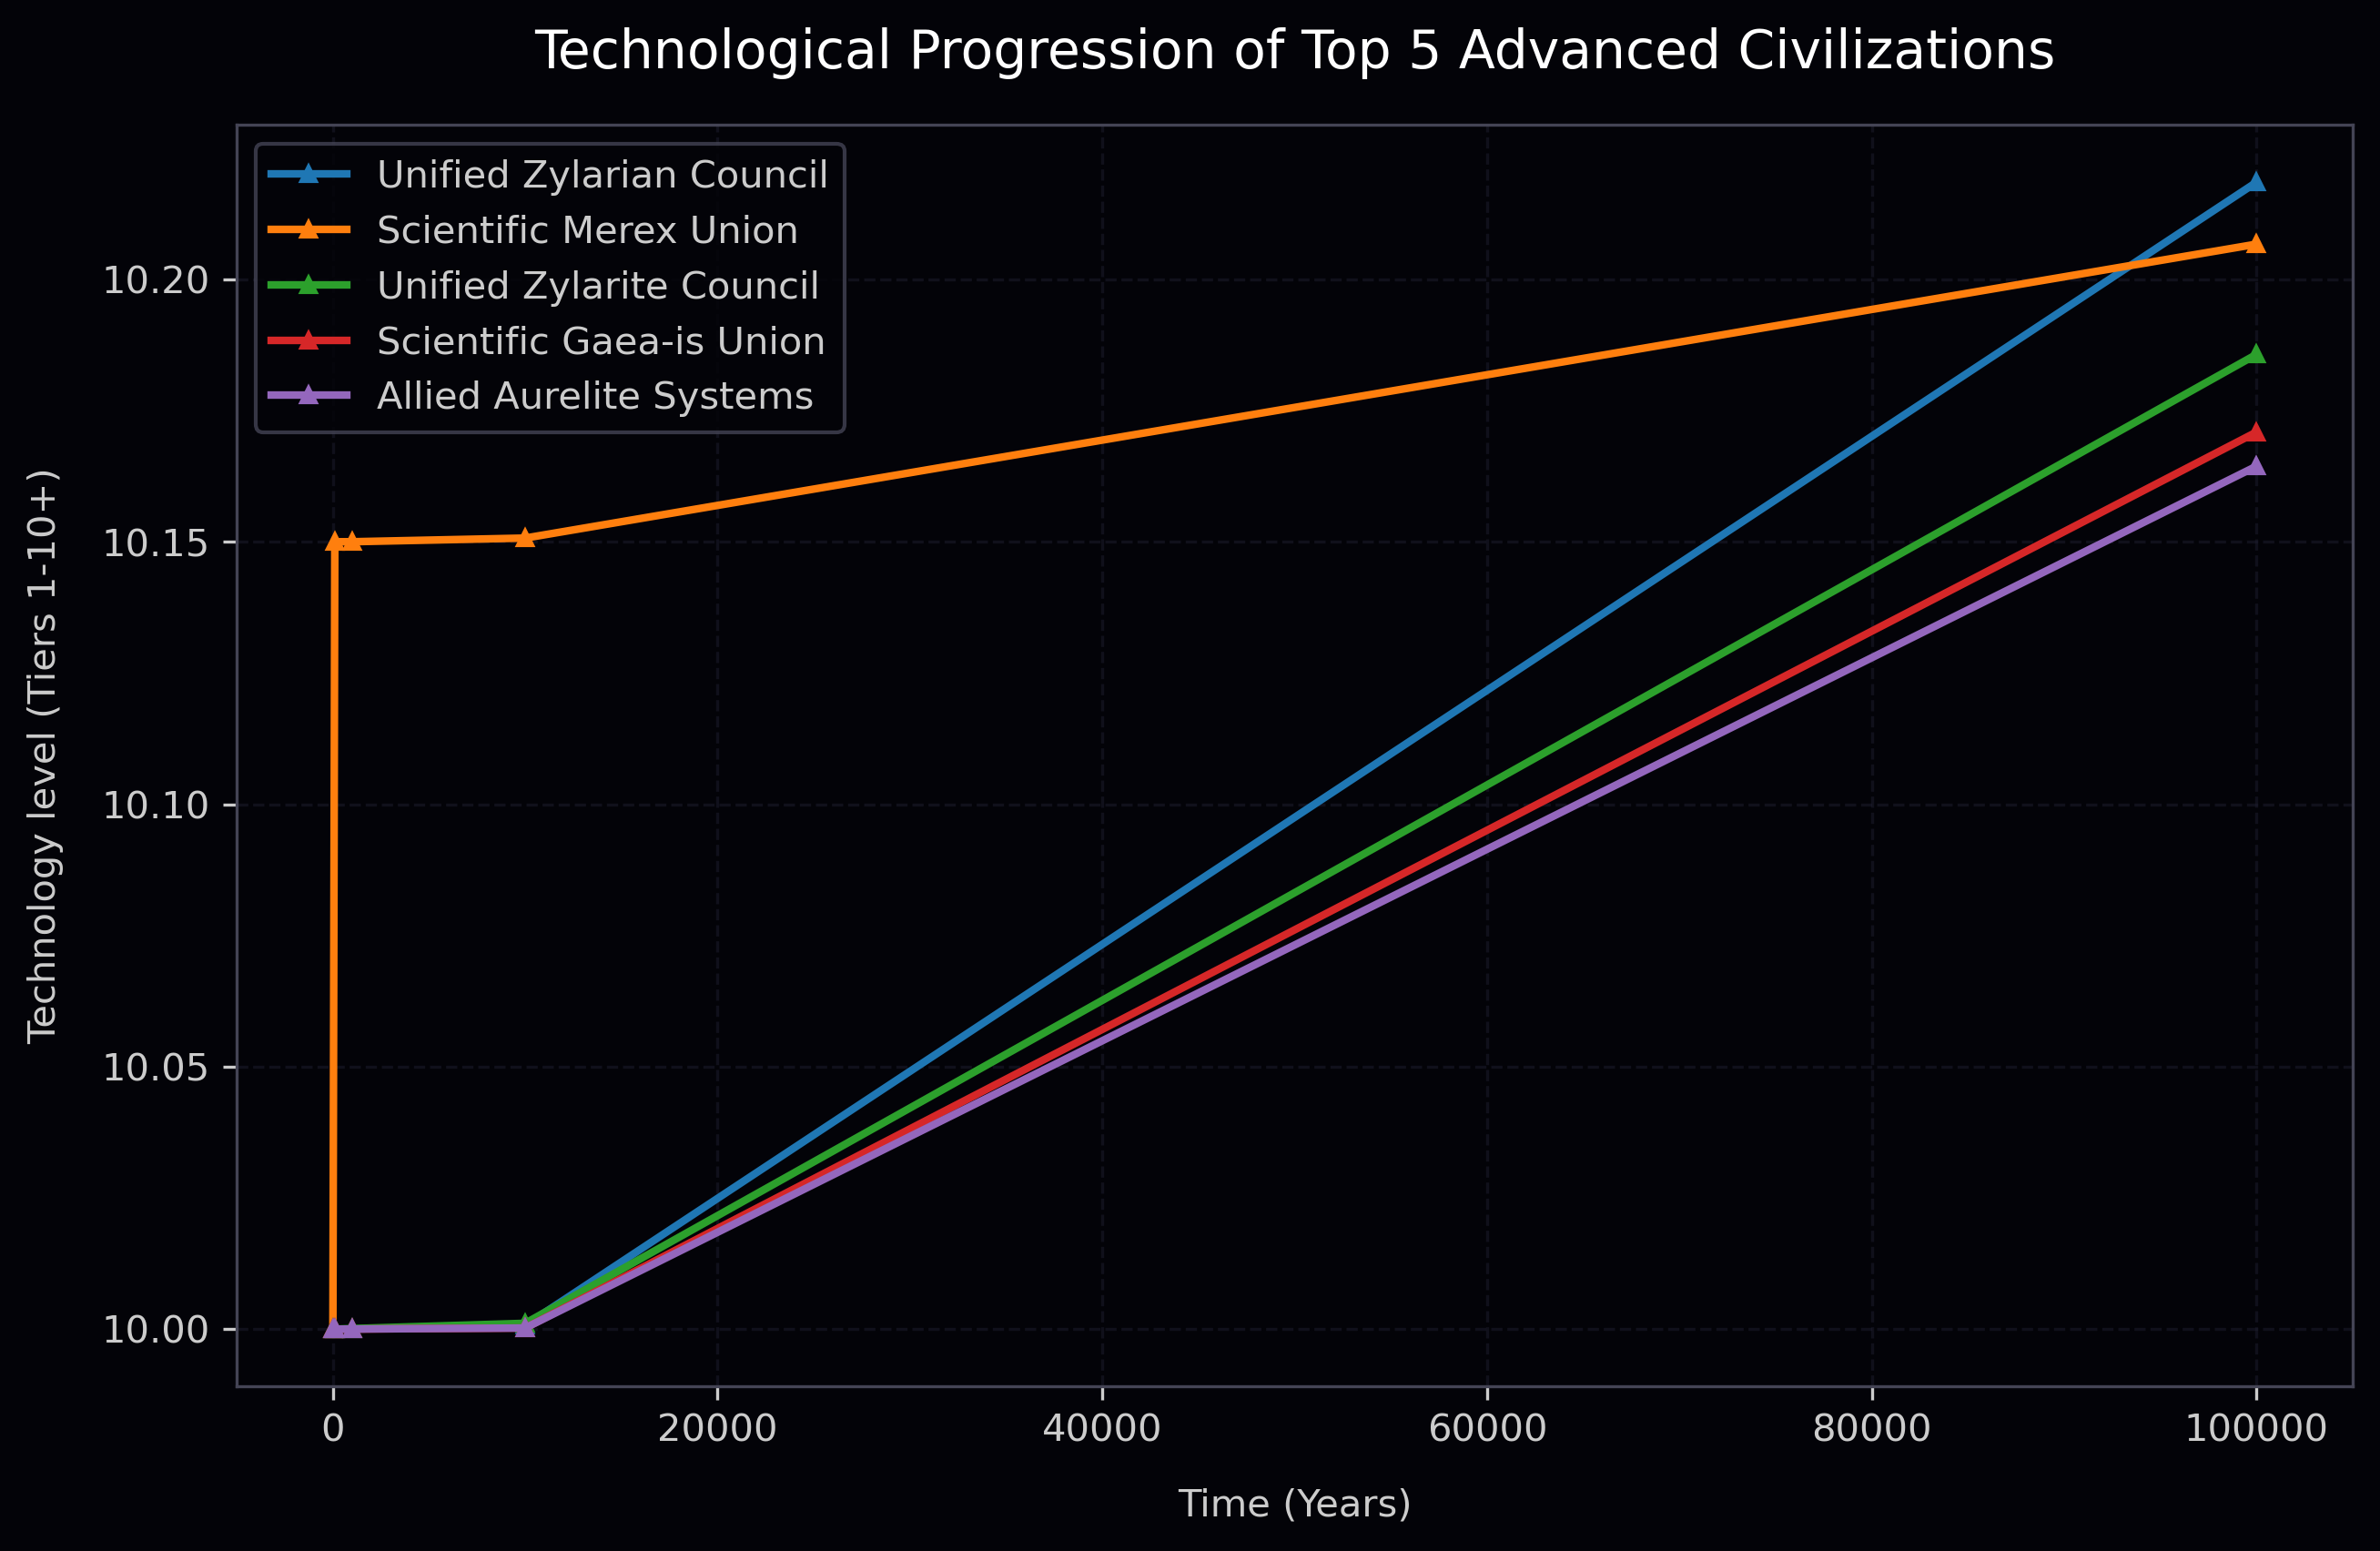

Data behind this chart, as committed beside it:
civilization_id, name, year, population, tech_level, energy_source, kardashev_rating, stability_score, corruption_score, innovation_score, government_type
f8c1278b86, Consolidated Zelis Worlds, 0, 2756758517, 9.117, Antimatter, 0.5, 80.0, 10.0, 50.0, Monarchy
4836a15586, Scientific Valan Union, 0, 2579965229, 9.801, Dyson Swarm Prototype, 0.5, 80.0, 10.0, 50.0, AI Governance
ee951bbfab, Kaelumian Directorate, 0, 2451432010, 8.753, Antimatter, 0.5, 80.0, 10.0, 50.0, Technocracy
b2e833d309, Allied Orionoid Systems, 0, 4017110196, 9.413, Antimatter, 0.5, 80.0, 10.0, 50.0, Scientific Council
faf8d4b64a, Solex Directorate, 0, 7443457581, 6.751, Fusion, 0.5, 80.0, 10.0, 50.0, Collective
a500abb373, The Zelari Federation, 0, 11916613462, 8.297, Antimatter, 0.5, 80.0, 10.0, 50.0, AI Governance
9594053f90, Scientific Galacticite Union, 0, 15000000000, 9.002, Antimatter, 0.5, 80.0, 10.0, 50.0, Collective
22b55b78e2, Unified Omicron-galacticis Council, 0, 3522217587, 10.0, Dyson Swarm Prototype, 0.5, 80.0, 10.0, 50.0, Scientific Council
185a68bac9, Scientific Solari Union, 0, 12051066607, 8.806, Antimatter, 0.5, 80.0, 10.0, 50.0, Technocracy
c4f121b6c1, Orionian Directorate, 0, 10396478125, 6.436, Fusion, 0.5, 80.0, 10.0, 50.0, Technocracy
70a115d461, Consolidated Aurelite Worlds, 0, 12728524153, 6.56, Fusion, 0.5, 80.0, 10.0, 50.0, Technocracy
26b5626b6c, Scientific Thranan Union, 0, 484287061, 9.716, Dyson Swarm Prototype, 0.5, 80.0, 10.0, 50.0, Technocracy
8a41c4ac34, Valis Directorate, 0, 11574902406, 9.19, Antimatter, 0.5, 80.0, 10.0, 50.0, AI Governance
15286fa1f5, Consolidated Zelari Worlds, 0, 4343276517, 10.0, Dyson Swarm Prototype, 0.5, 80.0, 10.0, 50.0, Scientific Council
ec5efdeb2d, The Bulgite Federation, 0, 9577062209, 7.118, Fusion, 0.5, 80.0, 10.0, 50.0, Technocracy
2f0954acad, Scientific Aethelgardian Union, 0, 8394752465, 9.288, Antimatter, 0.5, 80.0, 10.0, 50.0, AI Governance
c7c9fca9a1, Unified Aethelgardis Council, 0, 13345739425, 10.0, Dyson Swarm Prototype, 0.5, 80.0, 10.0, 50.0, Federation
511ff78315, Allied Zeta-cygnis Systems, 0, 2263982840, 9.848, Dyson Swarm Prototype, 0.5, 80.0, 10.0, 50.0, AI Governance
95cba99a70, Consolidated Aureloid Worlds, 0, 763907920, 9.152, Antimatter, 0.5, 80.0, 10.0, 50.0, AI Governance
73cb158d41, Unified Vesperari Council, 0, 468882953, 10.0, Dyson Swarm Prototype, 0.5, 80.0, 10.0, 50.0, Scientific Council
7419a59432, Unified Merari Council, 0, 6803110802, 10.0, Dyson Swarm Prototype, 0.5, 80.0, 10.0, 50.0, Technocracy
bb1351012f, Zylarian Directorate, 0, 2840600289, 9.505, Dyson Swarm Prototype, 0.5, 80.0, 10.0, 50.0, Monarchy
3be9d94e07, Unified Kaelumoid Council, 0, 2530771241, 10.0, Dyson Swarm Prototype, 0.5, 80.0, 10.0, 50.0, Democracy
033668785c, The Solis Federation, 0, 655982882, 9.833, Dyson Swarm Prototype, 0.5, 80.0, 10.0, 50.0, Scientific Council
f8a4edc83b, Consolidated Xenoid Worlds, 0, 2610963076, 10.0, Dyson Swarm Prototype, 0.5, 80.0, 10.0, 50.0, Collective
d2748466c9, Scientific Xenis Union, 0, 3918068707, 10.0, Dyson Swarm Prototype, 0.5, 80.0, 10.0, 50.0, Scientific Council
4a7ef72f37, The Bulgite Federation, 0, 12076618981, 7.864, Fusion, 0.5, 80.0, 10.0, 50.0, Collective
23979e6a05, Unified Persean Council, 0, 7568161787, 8.606, Antimatter, 0.5, 80.0, 10.0, 50.0, Technocracy
b6e89e8b4d, Allied Chi-perseis Systems, 0, 2127983199, 8.023, Antimatter, 0.5, 80.0, 10.0, 50.0, Federation
243eff68e3, Sigma-bulgis Directorate, 0, 210111918, 10.0, Dyson Swarm Prototype, 0.5, 80.0, 10.0, 50.0, Monarchy
9aa2eff7c3, Persean Directorate, 0, 13146823757, 10.0, Dyson Swarm Prototype, 0.5, 80.0, 10.0, 50.0, Collective
5db2756626, Unified Zelian Council, 0, 1330010076, 10.0, Dyson Swarm Prototype, 0.5, 80.0, 10.0, 50.0, Scientific Council
37df7ce9be, Unified Xenoid Council, 0, 13047190956, 10.0, Dyson Swarm Prototype, 0.5, 80.0, 10.0, 50.0, Collective
63fff6610a, Meris Directorate, 0, 10657126089, 9.578, Dyson Swarm Prototype, 0.5, 80.0, 10.0, 50.0, Scientific Council
52d6d92e6b, Unified Xenoid Council, 0, 6256761115, 9.479, Antimatter, 0.5, 80.0, 10.0, 50.0, Monarchy
ea27a17ca6, The Meris Federation, 0, 2209549798, 8.562, Antimatter, 0.5, 80.0, 10.0, 50.0, Technocracy
962632e3ac, Zylarex Directorate, 0, 6894199613, 10.0, Dyson Swarm Prototype, 0.5, 80.0, 10.0, 50.0, Monarchy
0bfb7074dd, Scientific Xenite Union, 0, 1725053179, 9.157, Antimatter, 0.5, 80.0, 10.0, 50.0, Scientific Council
626215ebea, Scientific Xenoid Union, 0, 4715843726, 9.239, Antimatter, 0.5, 80.0, 10.0, 50.0, Technocracy
d8145cd1f0, Aurelite Commonwealth, 0, 9390764918, 10.0, Dyson Swarm Prototype, 0.5, 80.0, 10.0, 50.0, Collective
7315025cfd, Unified Aurelari Council, 0, 4089807685, 10.0, Dyson Swarm Prototype, 0.5, 80.0, 10.0, 50.0, Federation
d853839dba, Allied Zelite Systems, 0, 6410637400, 9.472, Antimatter, 0.5, 80.0, 10.0, 50.0, Democracy
c56a0b9792, Allied Elysiis Systems, 0, 1958886697, 6.35, Fusion, 0.5, 80.0, 10.0, 50.0, Democracy
2173a01d64, Allied Elysiian Systems, 0, 2032598013, 7.022, Fusion, 0.5, 80.0, 10.0, 50.0, Collective
35390a1939, Valari Directorate, 0, 464035786, 9.108, Antimatter, 0.5, 80.0, 10.0, 50.0, Democracy
6d4e0abb77, Scientific Zelan Union, 0, 2674083157, 8.0, Antimatter, 0.5, 80.0, 10.0, 50.0, Federation
3a3695c8e9, Consolidated Galactican Worlds, 0, 6793350232, 8.454, Antimatter, 0.5, 80.0, 10.0, 50.0, Monarchy
494354518b, Unified Zylarite Council, 0, 6780085312, 10.0, Dyson Swarm Prototype, 0.5, 80.0, 10.0, 50.0, Technocracy
a425d5c923, Allied Thranari Systems, 0, 9185577912, 7.943, Fusion, 0.5, 80.0, 10.0, 50.0, Scientific Council
9cad00795f, Allied Aethelgardian Systems, 0, 131971714, 7.304, Fusion, 0.5, 80.0, 10.0, 50.0, Scientific Council
155f4eead5, The Aethelgardan Federation, 0, 4023752016, 8.716, Antimatter, 0.5, 80.0, 10.0, 50.0, Democracy
35b25d7eaf, Unified Aethelgardis Council, 0, 2901950272, 9.063, Antimatter, 0.5, 80.0, 10.0, 50.0, Democracy
4e674c46b8, Aethelgardan Directorate, 0, 15000000000, 9.066, Antimatter, 0.5, 80.0, 10.0, 50.0, AI Governance
e4a60e62b6, Unified Zeloid Council, 0, 395695403, 10.0, Dyson Swarm Prototype, 0.5, 80.0, 10.0, 50.0, Democracy
24423298c0, Scientific Zylaroid Union, 0, 415099425, 10.0, Dyson Swarm Prototype, 0.5, 80.0, 10.0, 50.0, Scientific Council
95985a8620, Xenan Directorate, 0, 2581165095, 10.0, Dyson Swarm Prototype, 0.5, 80.0, 10.0, 50.0, Scientific Council
80be4440e8, Kaelumis Directorate, 0, 2851552120, 9.509, Dyson Swarm Prototype, 0.5, 80.0, 10.0, 50.0, Technocracy
c7a93adf27, The Thranis Federation, 0, 1126823223, 8.974, Antimatter, 0.5, 80.0, 10.0, 50.0, Federation
df2217070a, Allied Thranari Systems, 0, 8854384844, 8.0, Antimatter, 0.5, 80.0, 10.0, 50.0, Federation
c64460376e, Gamma-orionis Directorate, 0, 1000000000, 9.792, Dyson Swarm Prototype, 0.5, 80.0, 10.0, 50.0, Collective
... 2,350 more rows
